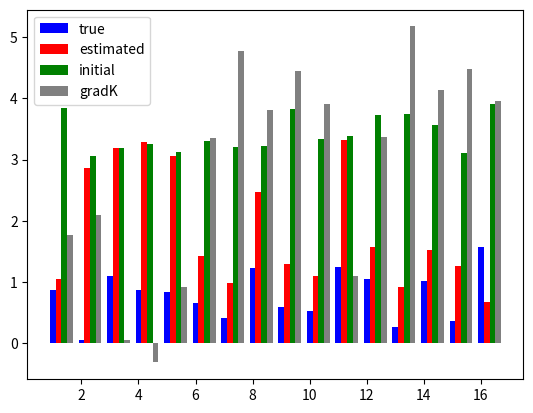

Source code (Python):
#2016/05/19
##############
#   H = J*sum(xixj), J in R^1
##############
import numpy as np
import time 
from scipy import linalg
import matplotlib.pyplot as plt
import csv 
np.random.seed(2)
#parameter ( Model )
T_max=1.2
#Temperature Dependance
#= J^-1=kT/J=T/Tc, Tc=J/k=1
n_T=100
dT=T_max/n_T 

#parameter ( MCMC )
t_burn_emp, t_burn_model = 100, 10#10000, 100
t_interval = 10
#parameter ( System )
d, N_sample = 16,300 #124, 1000
N_remove = 100
#parameter ( MPF+GD )
lr,eps =0.1, 1.0e-100
t_gd_max=100 
def gen_mcmc(J=[],x=[] ):
    for i in range(d):
        #Heat Bath
        diff_E=2.0*x[i]*(J[i]*x[(d+1)%d]+J[(i-1)%d]*x[(i+d-1)%d])
        #r=1.0/(1+np.exp(diff_E)) 
        r=np.exp(-diff_E) 
        R=np.random.uniform(0,1)
        if(R<=r):
            x[i]=x[i]*(-1)
    return x

#######    MAIN    ########
#Generate sample-dist
J_max,J_min=2.0,0.0
J_vec=np.random.uniform(J_min,J_max,d)
x = np.random.uniform(-1,1,d)
x = np.array(np.sign(x))
#SAMPLING
for n in range(N_sample):
    for t in range(t_interval):
        x = np.copy(gen_mcmc(J_vec,x))
    if(n==N_remove):X_sample = np.copy(x)
    elif(n>N_remove):X_sample=np.vstack((X_sample,np.copy(x)))
#MPF
theta_model=np.random.uniform(3,4,d)    #Initial guess
init_theta=np.copy(theta_model)
print("#diff_E diff_E1_nin diff_E2_nin")
for t_gd in range(t_gd_max):
    gradK=np.zeros(d)
    n_bach=len(X_sample)
    for nin in range(n_bach):
        x_nin=np.copy(X_sample[nin])
        gradK_nin=np.zeros(d)
        #calc gradK_nin_one_by_one
        for l in range(d):
            xl_xl_plu_1=x_nin[l]*x_nin[(l+1)%d]
            xl_min_1_xl=x_nin[(l+d-1)%d]*x_nin[l]
            xl_plu_1_xl_pul_2=x_nin[(l+1)%d]*x_nin[(l+2)%d]
            gradK_nin[l]= - xl_xl_plu_1*np.exp( -  xl_xl_plu_1*theta_model[l] ) *(1.0/d)
            gradK_nin[l]*= ( np.exp(-xl_min_1_xl*theta_model[(l+d-1)%d])+np.exp(-xl_plu_1_xl_pul_2*theta_model[(l+1)%d]) )
        gradK=np.copy(gradK)+gradK_nin*(1.0/n_bach)
    theta_model=theta_model-lr*gradK
    #theta_model=theta_model-lr*(gradK + 0.005*theta_model)
    error_func=np.sum(np.abs(theta_model-J_vec))/d
    print(t_gd,error_func)
#Plot
bins=np.arange(1,d+1)
bar_width=0.2
plt.bar(bins,J_vec,color="blue",width=bar_width,label="true",align="center")
plt.bar(bins+bar_width,theta_model,color="red",width=bar_width,label="estimated",align="center")
plt.bar(bins+2*bar_width,init_theta,color="green",width=bar_width,label="initial",align="center")
plt.bar(bins+3*bar_width,gradK*100,color="gray",width=bar_width,label="gradK",align="center")
plt.legend()
plt.show()
